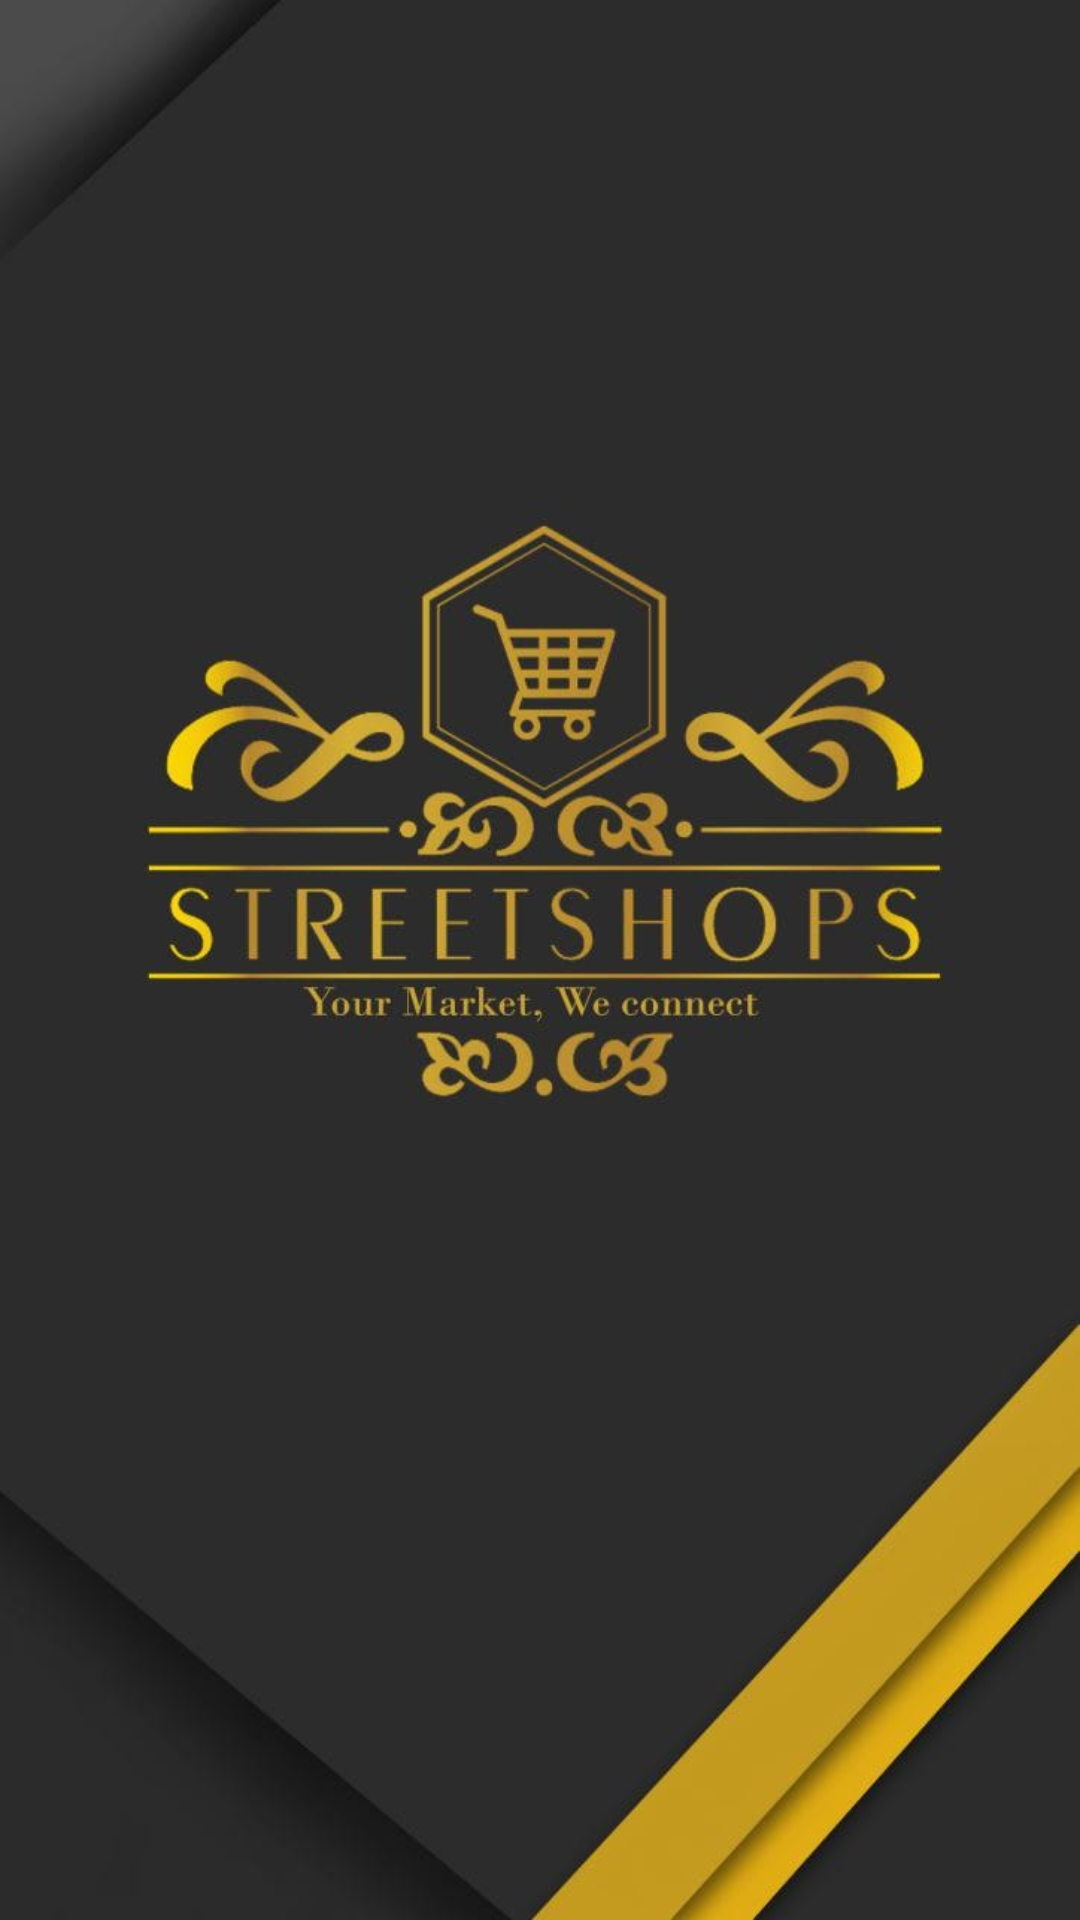

This screen was rendered from an Android layout file. Write that file and the resources it references.
<!-- AndroidManifest.xml: application theme AppTheme -->
<!-- res/layout/activity_splash.xml -->
<?xml version="1.0" encoding="utf-8"?>
<RelativeLayout xmlns:android="http://schemas.android.com/apk/res/android"
    xmlns:tools="http://schemas.android.com/tools"
    android:id="@+id/activity_splash"
    android:layout_width="match_parent"
    android:layout_height="match_parent"
    android:paddingBottom="@dimen/activity_vertical_margin"
    android:paddingLeft="@dimen/activity_horizontal_margin"
    android:paddingRight="@dimen/activity_horizontal_margin"
    android:paddingTop="@dimen/activity_vertical_margin"
    tools:context="com.streetshopes.SplashActivity"
    android:background="@mipmap/splash_screen">

</RelativeLayout>
<!-- resources referenced by this layout -->
<resources>
  <!-- mipmap splash_screen: jpg bitmap (mipmap-xhdpi, 50773 bytes) -->
  <style name="AppTheme" parent="Theme.AppCompat.Light.DarkActionBar">
          
          <item name="colorPrimary">@color/colorPrimary</item>
          <item name="colorPrimaryDark">@color/colorPrimaryDark</item>
          <item name="colorAccent">@color/colorPrimary</item>
  
          <item name="actionOverflowButtonStyle">@style/OverFlow</item>
  
  
      </style>
  <color name="colorPrimary">#DDAF11</color>
  <color name="colorPrimaryDark">#90710F</color>
  <style name="OverFlow" parent="Widget.AppCompat.ActionButton.Overflow">
          <item name="android:src">@drawable/right_panel</item>
      </style>
  <!-- drawable right_panel: png bitmap (drawable-hdpi, 329 bytes) -->
</resources>
